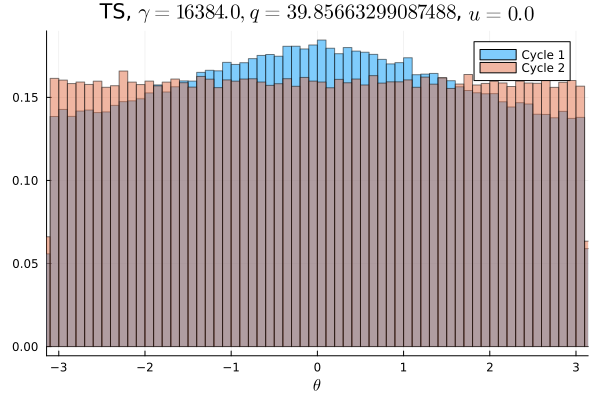

Values plotted in this chart, from the file beside it:
Cycle 1, Cycle 2
0.008531, 0.01013
0.008706, 0.01002
0.008656, 0.01007
0.009225, 0.01012
0.008722, 0.009841
0.008663, 0.01024
0.008997, 0.009875
0.008919, 0.009891
0.009025, 0.00985
0.008762, 0.01024
0.008663, 0.009744
0.009075, 0.009834
0.009103, 0.01002
0.00915, 0.009978
0.009388, 0.01048
0.00925, 0.009875
0.009375, 0.0099
0.009372, 0.01011
0.009569, 0.01014
0.009656, 0.009759
0.009822, 0.009922
0.009769, 0.009759
0.009703, 0.01021
0.009728, 0.009947
0.009909, 0.0103
0.01001, 0.01002
0.01023, 0.009706
0.01009, 0.01003
0.01042, 0.01008
0.01028, 0.01022
0.0105, 0.01004
0.01051, 0.009981
0.01055, 0.009866
0.01063, 0.009959
0.01069, 0.01008
0.01074, 0.009906
0.01081, 0.01038
0.01082, 0.009894
0.01098, 0.01029
0.01107, 0.01
0.01075, 0.01002
0.0111, 0.009806
0.01112, 0.0096
0.01115, 0.01032
0.01116, 0.01007
0.0116, 0.009956
0.01124, 0.009891
0.01127, 0.01021
0.01117, 0.01005
0.01154, 0.01008
0.01152, 0.01018
0.01147, 0.009716
0.0114, 0.009606
0.01099, 0.0102
0.01105, 0.01
0.01141, 0.01008
0.01124, 0.01016
0.0112, 0.009966
0.01128, 0.009912
0.0111, 0.01006
... 40 more rows
